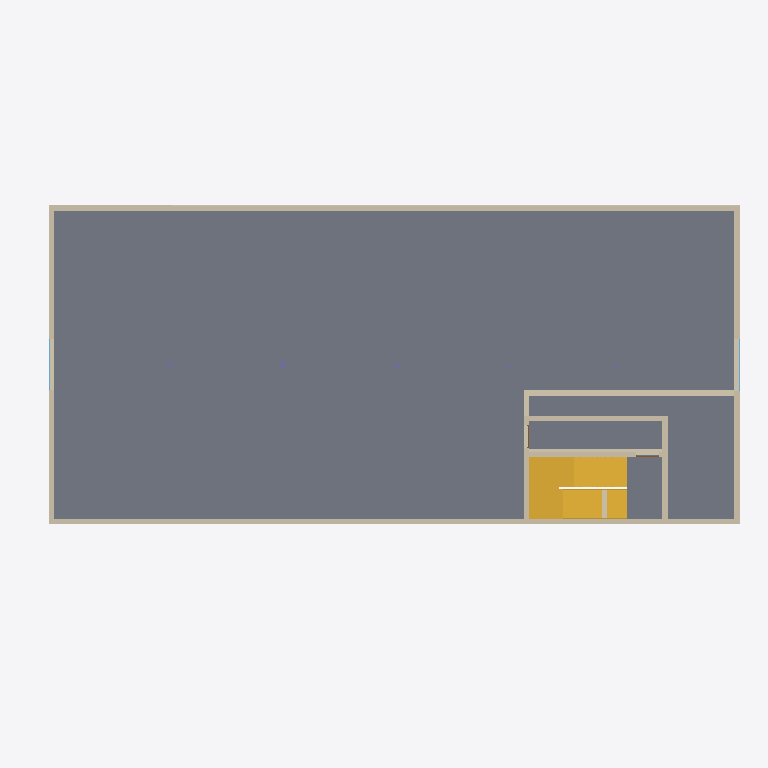
Plan cut of the same IFC building model at storey 'Level 1' (level 3.20 m, cut at 4.60 m), seen from above with north up, elements coloured by IFC class: 13 walls (beige), 2 stairs (yellow), 2 windows (light blue), 1 slab (grey). Cut surfaces are drawn darker.
Extent 27.7 m × 15.5 m × 12.9 m (x, y, z). Storeys (4): Ground Floor at 0.00 m; Level 1 at 3.20 m; Level 2 at 6.40 m; Level 3 at 9.60 m. Elements (71): 33 IfcWallStandardCase, 10 IfcColumn, 9 IfcDoor, 8 IfcSlab, 8 IfcWindow, 3 IfcStair.

HEADER;
FILE_DESCRIPTION(('ViewDefinition [CoordinationView_V2.0, QuantityTakeOffAddOnView, SpaceBoundary2ndLevelAddOnView]','Option [Drawing Scale: [number]]','Option [Global Unique Identifiers (GUID): Keep existing]','Option [Elements to export: Visible elements (on all stories)]','Option [Partial Structure Display: Entire Model]','Option [IFC Domain: All]','Option [Bounding Box: On]','[19 more]'),'2;1');
FILE_NAME('office_model_CV2_fordesign.ifc','2016-04-14T15:05:57',(''),(''),'PreProc - EDM 5.0','IFC file generated by Graphisoft ArchiCAD-64 19.0.0 NZE FULL Macintosh version (IFC2x3 add-on version: 5005 NZE FULL).','');
FILE_SCHEMA(('IFC2X3'));
ENDSEC;
DATA;
#46=IFCPROJECT('344O7vICcwH8qAEnwJDjSU',#15,'Project',$,$,$,$,(#43,#156),#32);
#63=IFCSITE('20FpTZCqJy2vhVJYtjuIce',#15,'Site',$,$,#60,$,$,.ELEMENT.,$,$,$,$,$);
#84=IFCBUILDING('00tMo7QcxqWdIGvc4sMN2A',#15,'Building',$,$,#82,$,$,.ELEMENT.,$,$,$);
#99=IFCBUILDINGSTOREY('2WSdUCQgLA19aleUi6sdSw',#15,'Ground Floor',$,$,#97,$,$,.ELEMENT.,0.0);
#25122=IFCBUILDINGSTOREY('39uTNFPctKJfAqNQwZbq2a',#15,'Level 1',$,$,#25121,$,$,.ELEMENT.,3200.0);
#35115=IFCBUILDINGSTOREY('1z8TJmsjXxHx_FFfOhdrEh',#15,'Level 2',$,$,#35114,$,$,.ELEMENT.,6400.0);
#43028=IFCBUILDINGSTOREY('3NANWHsl$nHRzid0ST8VnX',#15,'Level 3',$,$,#43027,$,$,.ELEMENT.,9600.0);
#25175=IFCSLAB('2vEmVTQ0dAHOupyZ34FDKK',#15,'Slab - 012',$,$,#25132,#25171,'B93B07DD-6809-CA45-8E33-F230C43CD514',.FLOOR.);
#32408=IFCSTAIR('3ugFopq904Ix$W3stlEFDI',#15,'Stair - 001',$,$,#32391,#32404,'F8A8FCB3-D090-044B-BFE0-0F6DEF38F352',.NOTDEFINED.);
#25314=IFCWALLSTANDARDCASE('1gAyH$LqVVIgPWguEVzvIX',#15,'Wall - 022',$,$,#25270,#25309,'6A2BC47F-5747-DF4A-A660-AB839FF794A1');
#27311=IFCWALLSTANDARDCASE('14Fb7sL0VcGvbqvvooKhzP',#15,'Wall - 020',$,$,#27267,#27306,'443E51F6-5407-E643-9974-E79CB252BF59');
#27491=IFCWALLSTANDARDCASE('0_dqJ_3PXFIerCpPxdqmxO',#15,'Wall - 026',$,$,#27447,#27486,'3E9F44FE-0D98-4F4A-8D4C-CD9EE7D30ED8');
#12794=IFCSTAIR('2n5F6kDdsBJx6PF4bydxpF',#15,'Stair - 001',$,$,#5054,#12790,'B114F1AE-367D-8B4F-B199-3C497C9FBCCF',.NOTDEFINED.);
#25489=IFCWALLSTANDARDCASE('2CvRMW3U05IQsAGvmOK69O',#15,'Wall - 023',$,$,#25445,#25484,'8CE5B5A0-0DE0-0549-AD8A-439C18506258');
#13181=IFCWALLSTANDARDCASE('19ALpexd7GHBgVjZMl6DWk',#15,'Wall - 011',$,$,#13137,#13176,'49295CE8-EE71-D044-BA9F-B635AF18D82E');
#32252=IFCWALLSTANDARDCASE('1lW6riFts2JOfbUH_T7n9r',#15,'Wall - 016',$,$,#32208,#32247,'6F806D6C-3F7D-824D-8A65-791F9D1F1275');
#32069=IFCWALLSTANDARDCASE('2eib3qzNBaHOgKK7jpU4Sa',#15,'Wall - 017',$,$,#32025,#32064,'A8B250F4-F572-E445-8A94-507B73784724');
#15149=IFCWALLSTANDARDCASE('0sSFynUySwIPv12WZal8L8',#15,'Wall - 036',$,$,#15105,#15144,'3670FF31-7BC7-3A49-9E41-0A08E4BC8548');
#29305=IFCWALLSTANDARDCASE('2fHoM7MwHGJOkK4KS6Qxqg',#15,'Wall - 019',$,$,#29261,#29300,'A9472587-5BA4-504D-8B94-1147066BBD2A');
#15331=IFCWALLSTANDARDCASE('1IPRBnozO5Jwj_DPIQdLlL',#15,'Wall - 013',$,$,#15287,#15326,'5265B2F1-CBD6-054F-AB7E-35949A9D5BD5');
#30893=IFCWALLSTANDARDCASE('242Ic$cvPPIgG$KV41E_tk',#15,'Wall - 018',$,$,#30849,#30888,'840929BF-9B96-594A-A43F-51F1013BEDEE');
#14782=IFCWALLSTANDARDCASE('2XyYY51_5tJuEYQCGdRxmx',#15,'Wall - 012',$,$,#14738,#14777,'A1F22885-07E1-774F-83A2-68C4276FBC3B');
#18127=IFCWALLSTANDARDCASE('0KSsPTW$geHA3yrlOAdhtf',#15,'Wall - 039',$,$,#17747,#18122,'1473665D-83FA-A844-A0FC-D6F60A9EBDE9');
#28521=IFCWINDOW('1_EYmIQKb3Ix8G0q0AHf6W',#15,'W010',$,$,#27683,#28517,'7E3A2C12-6949-434B-B210-03400A4691A0',1500.0,2000.0);
#26516=IFCWINDOW('0dtZrOk$fXHu2tuKg3I4QJ',#15,'W005',$,$,#25678,#26512,'27DE3D58-BBFA-6147-80B7-E14A83484693',1500.0,2000.0);
ENDSEC;